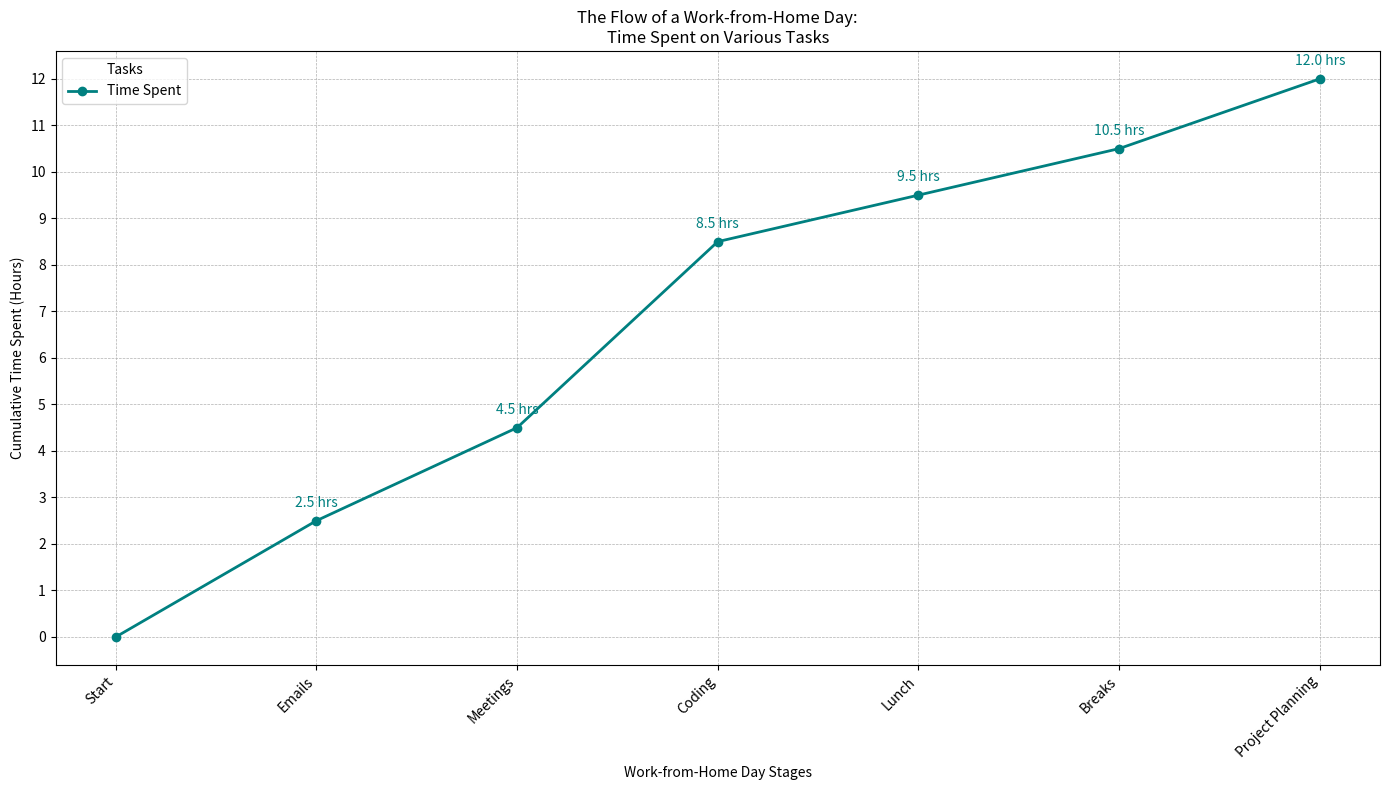

Write Python code to recreate this figure.
import matplotlib.pyplot as plt
import numpy as np

# Backstory: Illustrating the impact of time spent on different tasks during a work-from-home day
tasks = ['Emails', 'Meetings', 'Coding', 'Lunch', 'Breaks', 'Project Planning']
hours_data = [2.5, 2, 4, 1, 1, 1.5]

# Incremental time spent on each task
incremental_hours = np.cumsum(hours_data)

# Define the stages of the work-from-home day and their corresponding times
day_stages = ['Start', 'Emails', 'Meetings', 'Coding', 'Lunch', 'Breaks', 'Project Planning']

# Time points for plotting
time_points = [0] + incremental_hours.tolist()

# Create the figure and subplots
fig, ax = plt.subplots(figsize=(14, 8))

# Plot the line chart
ax.plot(day_stages, time_points, marker='o', linestyle='-', linewidth=2, color='teal', label='Time Spent')

# Annotate time points
for i, txt in enumerate(time_points[1:]):
    ax.annotate(f'{txt:.1f} hrs', (day_stages[i + 1], time_points[i + 1]), textcoords="offset points", xytext=(0, 10), ha='center', fontsize=10, color='teal')

# Add gridlines for better readability
ax.grid(True, linestyle='--', linewidth=0.5)

# Customize the plot
plt.xticks(rotation=45, ha='right')
plt.yticks(np.arange(0, 13, 1))
plt.xlabel('Work-from-Home Day Stages')
plt.ylabel('Cumulative Time Spent (Hours)')
plt.title('The Flow of a Work-from-Home Day:\nTime Spent on Various Tasks')
plt.legend(title='Tasks')

# Ensure the layout is optimal and elements do not overlap
plt.tight_layout()

# Display the plot
plt.show()
